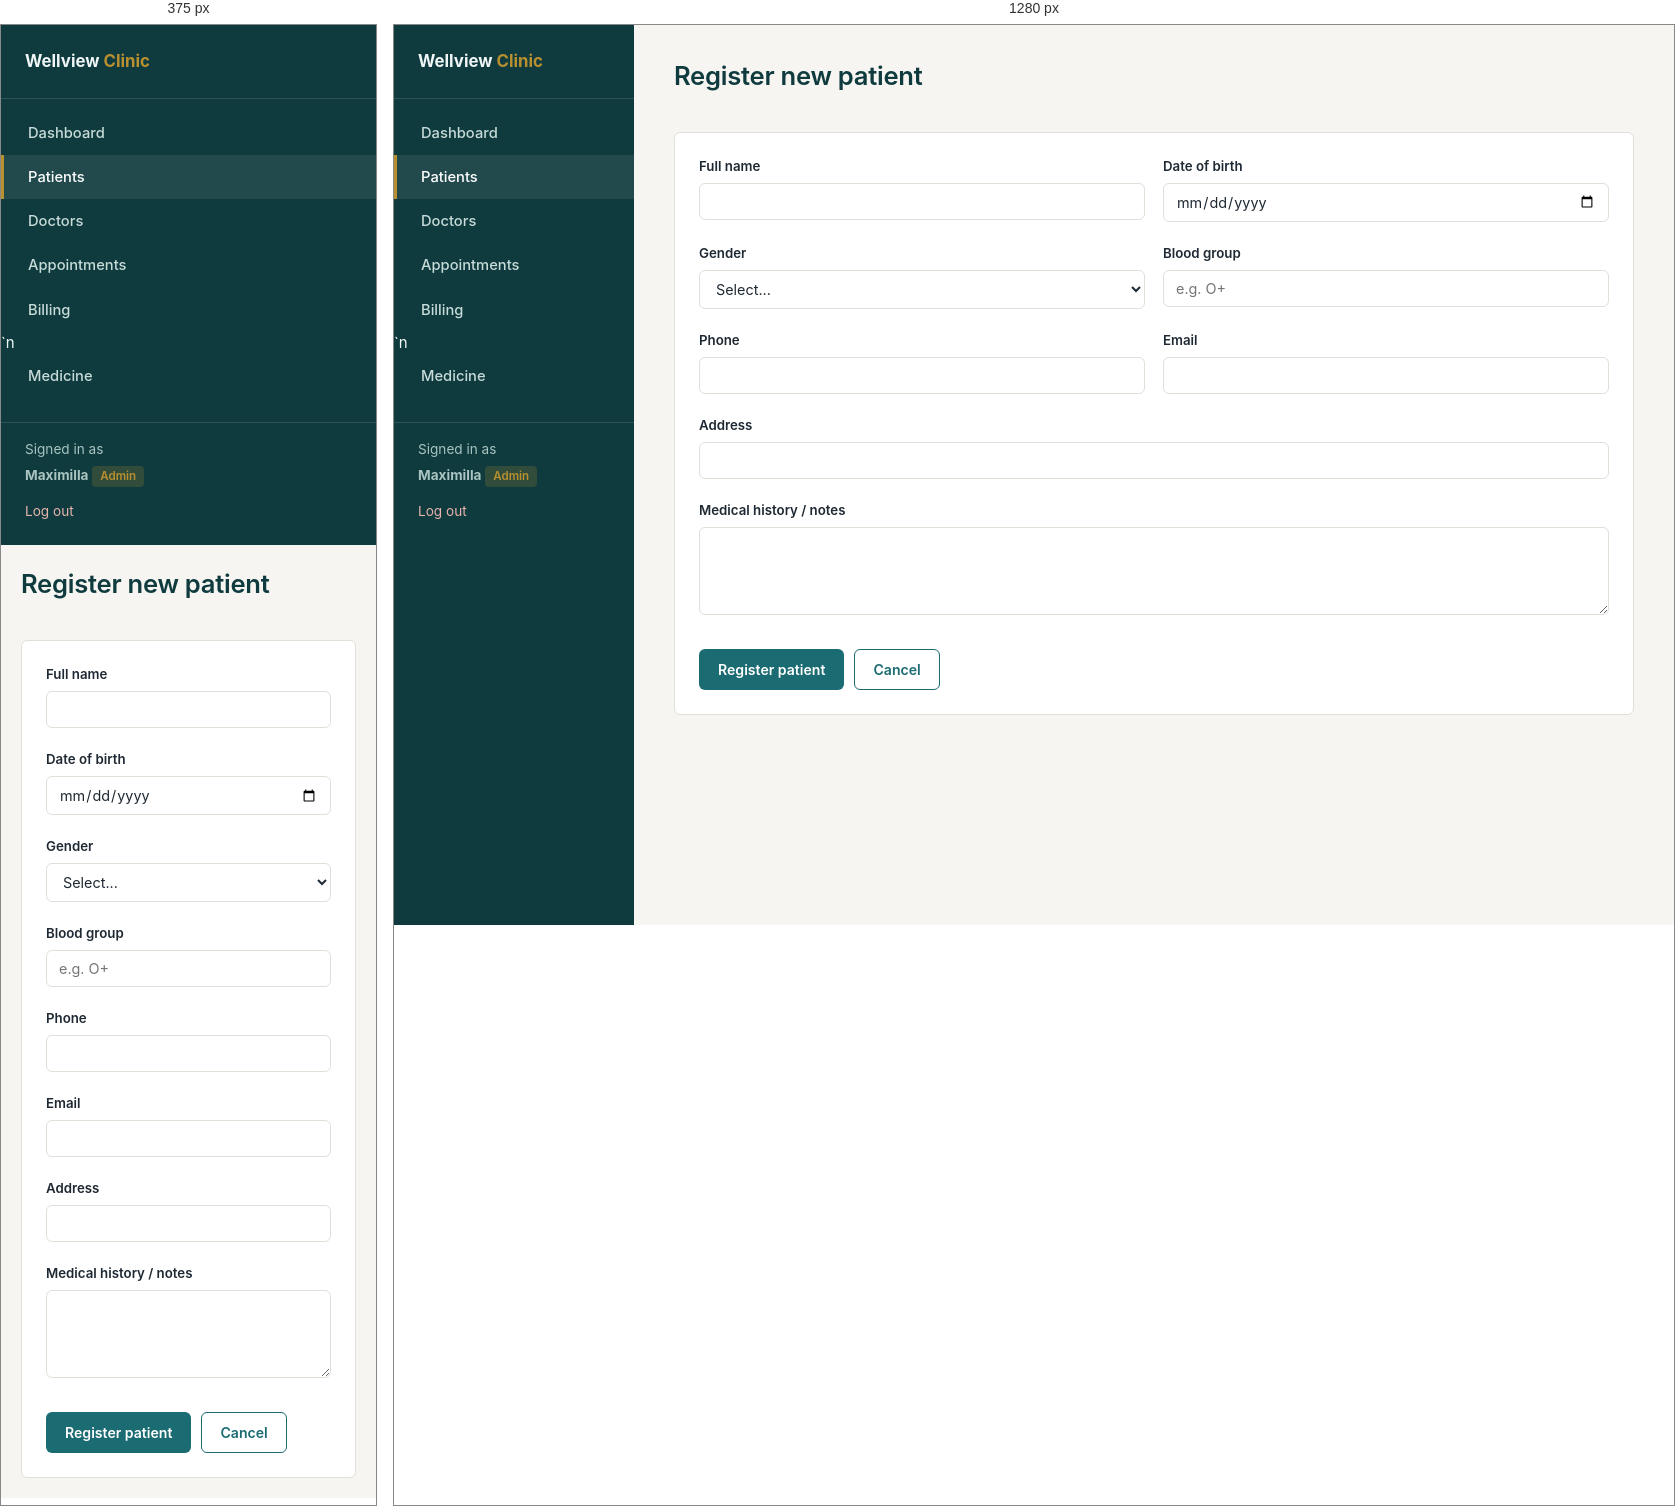
Rendered at 375 px and 1280 px, left to right.

<!-- file: patient-form.html -->
<!DOCTYPE html>
<html lang="en">
<head>
    <meta charset="UTF-8">
    <meta name="viewport" content="width=device-width, initial-scale=1.0">
    <title>Register Patient - Wellview Clinic</title>
    <link rel="preconnect" href="https://fonts.googleapis.com">
    <link href="https://fonts.googleapis.com/css2?family=Inter:wght@400;500;600;700&display=swap" rel="stylesheet">
    <link rel="stylesheet" href="css/style.css">
</head>
<body>
    <div class="app-shell">
        <aside class="sidebar">
            <div class="brand">Wellview <span>Clinic</span></div>
            <nav>
                <a href="dashboard.html">Dashboard</a>
                <a href="patients.html" class="active">Patients</a>
                <a href="doctors.html">Doctors</a>
                <a href="appointments.html">Appointments</a>
                <a href="billing.html">Billing</a>`n                <a href="medicine.html">Medicine</a>
            </nav>
            <div class="user-box">
                Signed in as<br>
                <strong>Maximilla</strong>
                <div class="role-tag">admin</div>
            </div>
            <a href="index.html" class="logout-link">Log out</a>
        </aside>

        <main class="content">
            <div class="page-header">
                <h1>Register new patient</h1>
            </div>

            <div class="card">
                <form onsubmit="handlePatientFormSubmit(event)">
                    <div class="form-grid">
                        <div class="field">
                            <label for="full_name">Full name</label>
                            <input type="text" id="full_name" name="full_name" required>
                        </div>
                        <div class="field">
                            <label for="date_of_birth">Date of birth</label>
                            <input type="date" id="date_of_birth" name="date_of_birth">
                        </div>
                        <div class="field">
                            <label for="gender">Gender</label>
                            <select id="gender" name="gender">
                                <option value="">Select...</option>
                                <option value="Male">Male</option>
                                <option value="Female">Female</option>
                                <option value="Other">Other</option>
                            </select>
                        </div>
                        <div class="field">
                            <label for="blood_group">Blood group</label>
                            <input type="text" id="blood_group" name="blood_group" placeholder="e.g. O+">
                        </div>
                        <div class="field">
                            <label for="phone">Phone</label>
                            <input type="text" id="phone" name="phone">
                        </div>
                        <div class="field">
                            <label for="email">Email</label>
                            <input type="email" id="email" name="email">
                        </div>
                        <div class="field full-width">
                            <label for="address">Address</label>
                            <input type="text" id="address" name="address">
                        </div>
                        <div class="field full-width">
                            <label for="medical_history">Medical history / notes</label>
                            <textarea id="medical_history" name="medical_history" rows="4"></textarea>
                        </div>
                    </div>

                    <div class="form-actions">
                        <button type="submit" class="btn btn-primary">Register patient</button>
                        <a href="patients.html" class="btn btn-outline">Cancel</a>
                    </div>
                </form>
            </div>
        </main>
    </div>
    <script src="js/api.js"></script>
    <script src="js/main.js"></script>
</body>
</html>


/* @media block from css/style.css */
@media (max-width: 800px) {
    .app-shell { flex-direction: column; }
    .sidebar { width: 100%; }
    .stat-grid { grid-template-columns: 1fr 1fr; }
    .form-grid { grid-template-columns: 1fr; }
    main.content { padding: 20px; }
}